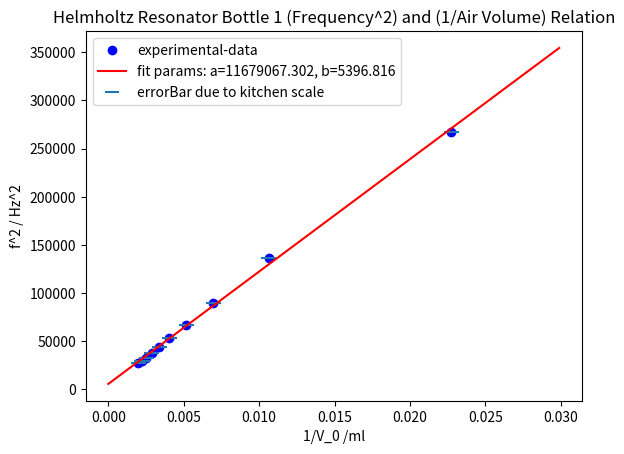

This chart was generated by the following Python code:
import matplotlib.pyplot as plt
from scipy.optimize import curve_fit
import numpy as np

#Fitting function
def func(x, a, b):
    return x* a + b
    #return a*x+b

#Experimental x and y data points
xData = np.array([0.1 , 52 , 102 ,152 , 203 , 253  , 306 , 356 , 406 , 456]) #filled water in gram almost equal to volume of the bottle
yData = np.array([165.53 , 172.23 , 180.06 , 194.52,  208.79 , 231.45 ,257.81 , 298.83 , 369.14 , 517.09 ]) #f:frequency in Hz
V_0AirVolume = 500 - xData #Ann:Dichte_Wasser = 1 deswegen direkt abgezogen
OneDividedByV_0AirVolume = 1 / V_0AirVolume
yData2 = yData*yData
print(yData2)

xError =0.0005 #0.5g Küchenwaage Unsicherheit

#Plot experimental data points
plt.plot(OneDividedByV_0AirVolume, yData2, 'bo', label='experimental-data')
plt.errorbar(OneDividedByV_0AirVolume, yData2 , xerr= xError, fmt = 'none' ,label='errorBar due to kitchen scale')
# Initial guess for the parameters
initialGuess = [1.0,1.0]

#Perform the curve-fit
popt, pcov = curve_fit(func, OneDividedByV_0AirVolume, yData2, initialGuess)
print(popt)

#x values for the fitted function
xFit = np.arange(0.0, 0.03, 0.0001)



#Plot the fitted function
plt.plot(xFit, func(xFit, *popt), 'r', label='fit params: a=%5.3f, b=%5.3f' % tuple(popt))
plt.title('Helmholtz Resonator Bottle 1 (Frequency^2) and (1/Air Volume) Relation')
plt.xlabel('1/V_0 /ml')
plt.ylabel('f^2 / Hz^2')
plt.legend()
plt.show()